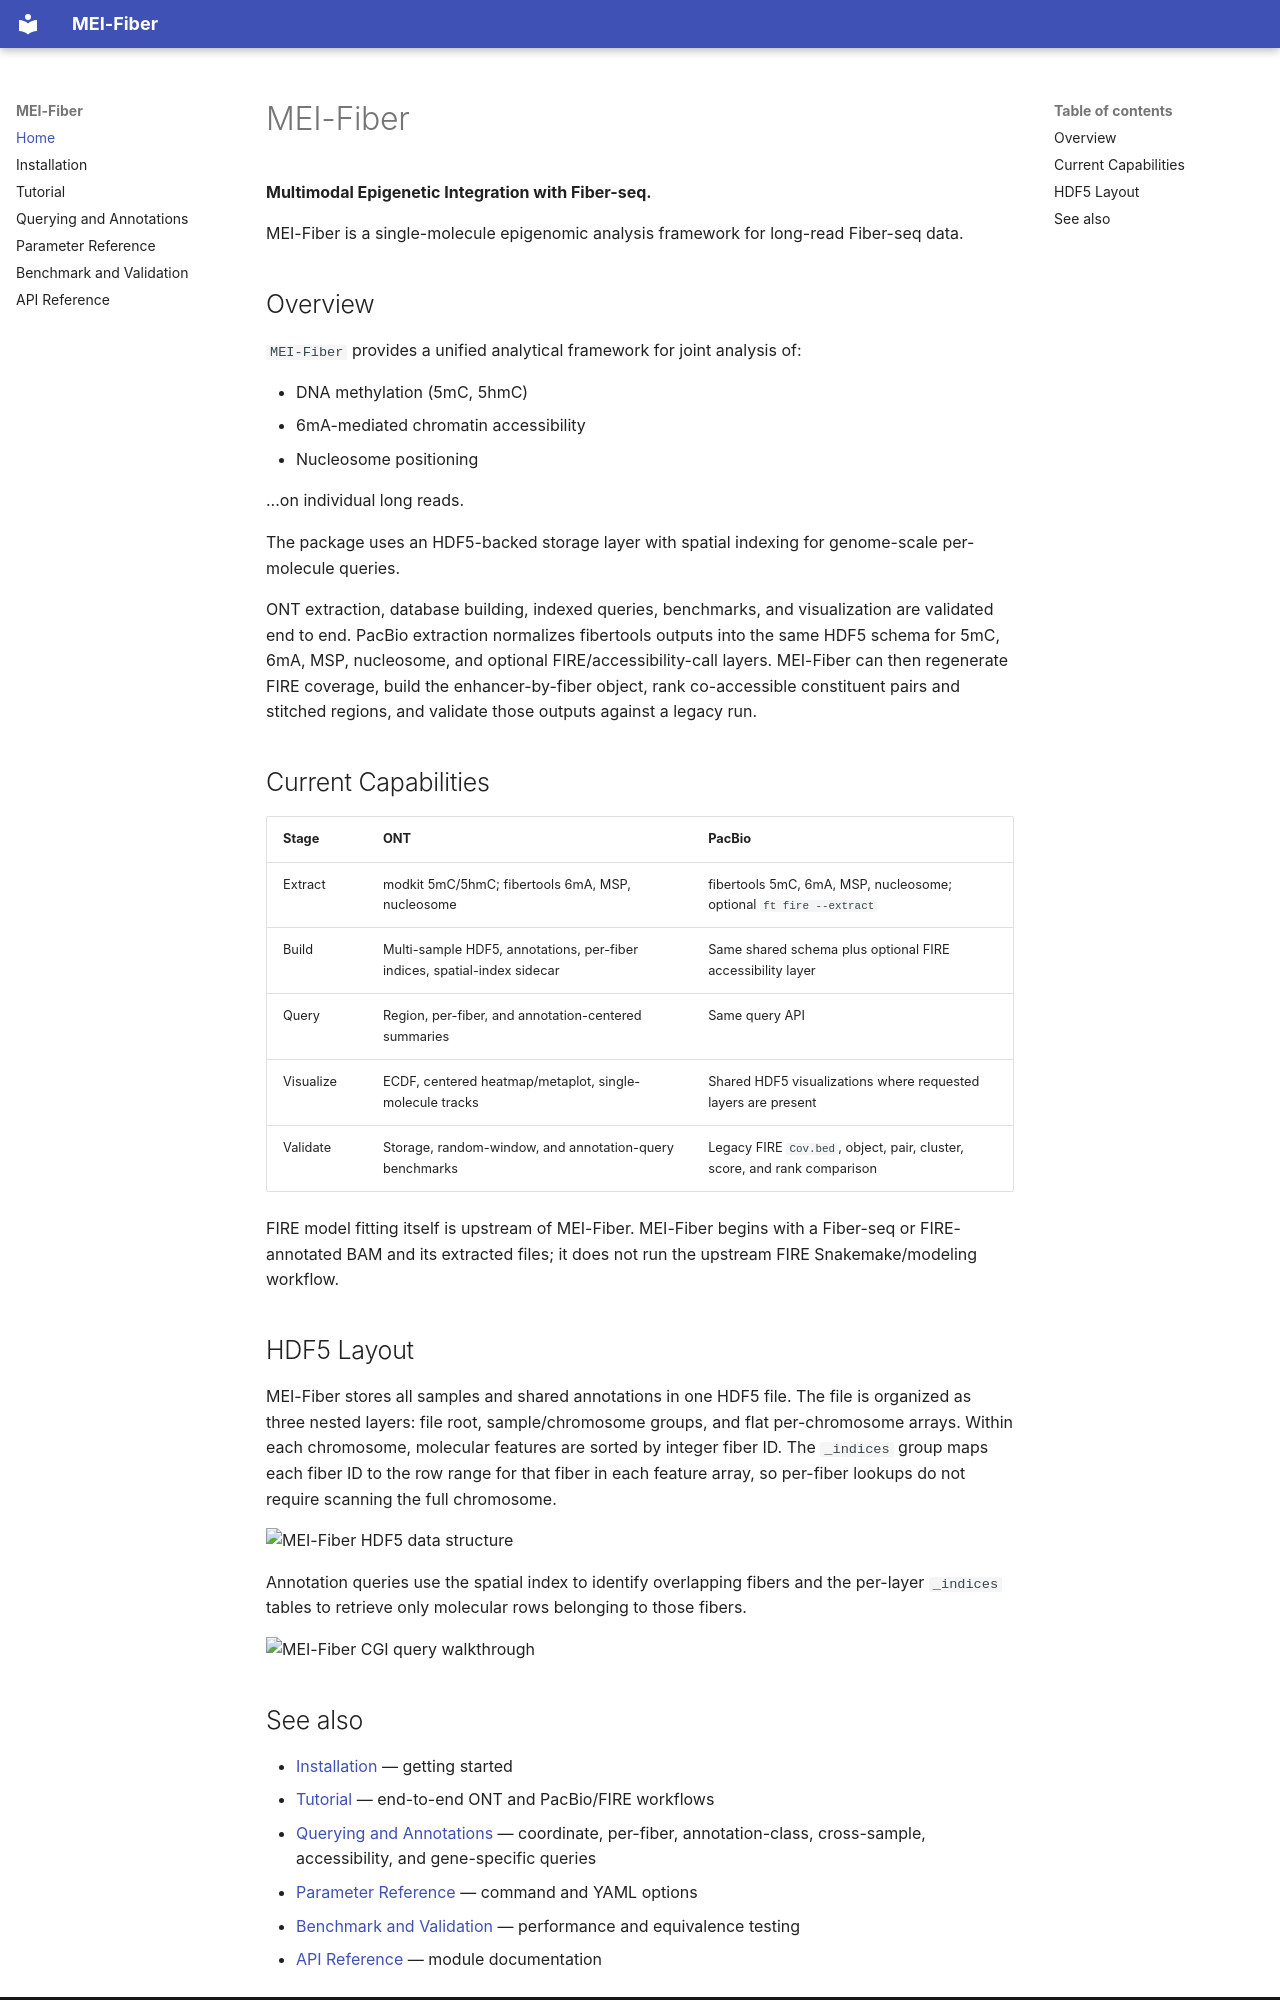

repository: mc3365/MEI-Fiber · page: index.html · generator: mkdocs

# MEI-Fiber

**Multimodal Epigenetic Integration with Fiber-seq.**

MEI-Fiber is a single-molecule epigenomic analysis framework for long-read
Fiber-seq data.

## Overview

`MEI-Fiber` provides a unified analytical framework for joint analysis of:

- DNA methylation (5mC, 5hmC)
- 6mA-mediated chromatin accessibility
- Nucleosome positioning

...on individual long reads.

The package uses an HDF5-backed storage layer with spatial indexing for genome-scale
per-molecule queries.

ONT extraction, database building, indexed queries, benchmarks, and visualization are
validated end to end. PacBio extraction normalizes fibertools outputs into the same
HDF5 schema for 5mC, 6mA, MSP, nucleosome, and optional FIRE/accessibility-call
layers. MEI-Fiber can then regenerate FIRE coverage, build the enhancer-by-fiber
object, rank co-accessible constituent pairs and stitched regions, and validate those
outputs against a legacy run.

## Current Capabilities

| Stage | ONT | PacBio |
| --- | --- | --- |
| Extract | modkit 5mC/5hmC; fibertools 6mA, MSP, nucleosome | fibertools 5mC, 6mA, MSP, nucleosome; optional `ft fire --extract` |
| Build | Multi-sample HDF5, annotations, per-fiber indices, spatial-index sidecar | Same shared schema plus optional FIRE accessibility layer |
| Query | Region, per-fiber, and annotation-centered summaries | Same query API |
| Visualize | ECDF, centered heatmap/metaplot, single-molecule tracks | Shared HDF5 visualizations where requested layers are present |
| Validate | Storage, random-window, and annotation-query benchmarks | Legacy FIRE `Cov.bed`, object, pair, cluster, score, and rank comparison |

FIRE model fitting itself is upstream of MEI-Fiber. MEI-Fiber begins with a Fiber-seq or
FIRE-annotated BAM and its extracted files; it does not run the upstream FIRE
Snakemake/modeling workflow.

## HDF5 Layout

MEI-Fiber stores all samples and shared annotations in one HDF5 file. The file is
organized as three nested layers: file root, sample/chromosome groups, and flat
per-chromosome arrays. Within each chromosome, molecular features are sorted by
integer fiber ID. The `_indices` group maps each fiber ID to the row range for that
fiber in each feature array, so per-fiber lookups do not require scanning the full
chromosome.

![MEI-Fiber HDF5 data structure](figures/architecture/mei_fiber_hdf5_database_structure.png)

Annotation queries use the spatial index to identify overlapping fibers and the
per-layer `_indices` tables to retrieve only molecular rows belonging to those fibers.

![MEI-Fiber CGI query walkthrough](figures/architecture/mei_fiber_query_walkthrough_cgi_methylation.png)
